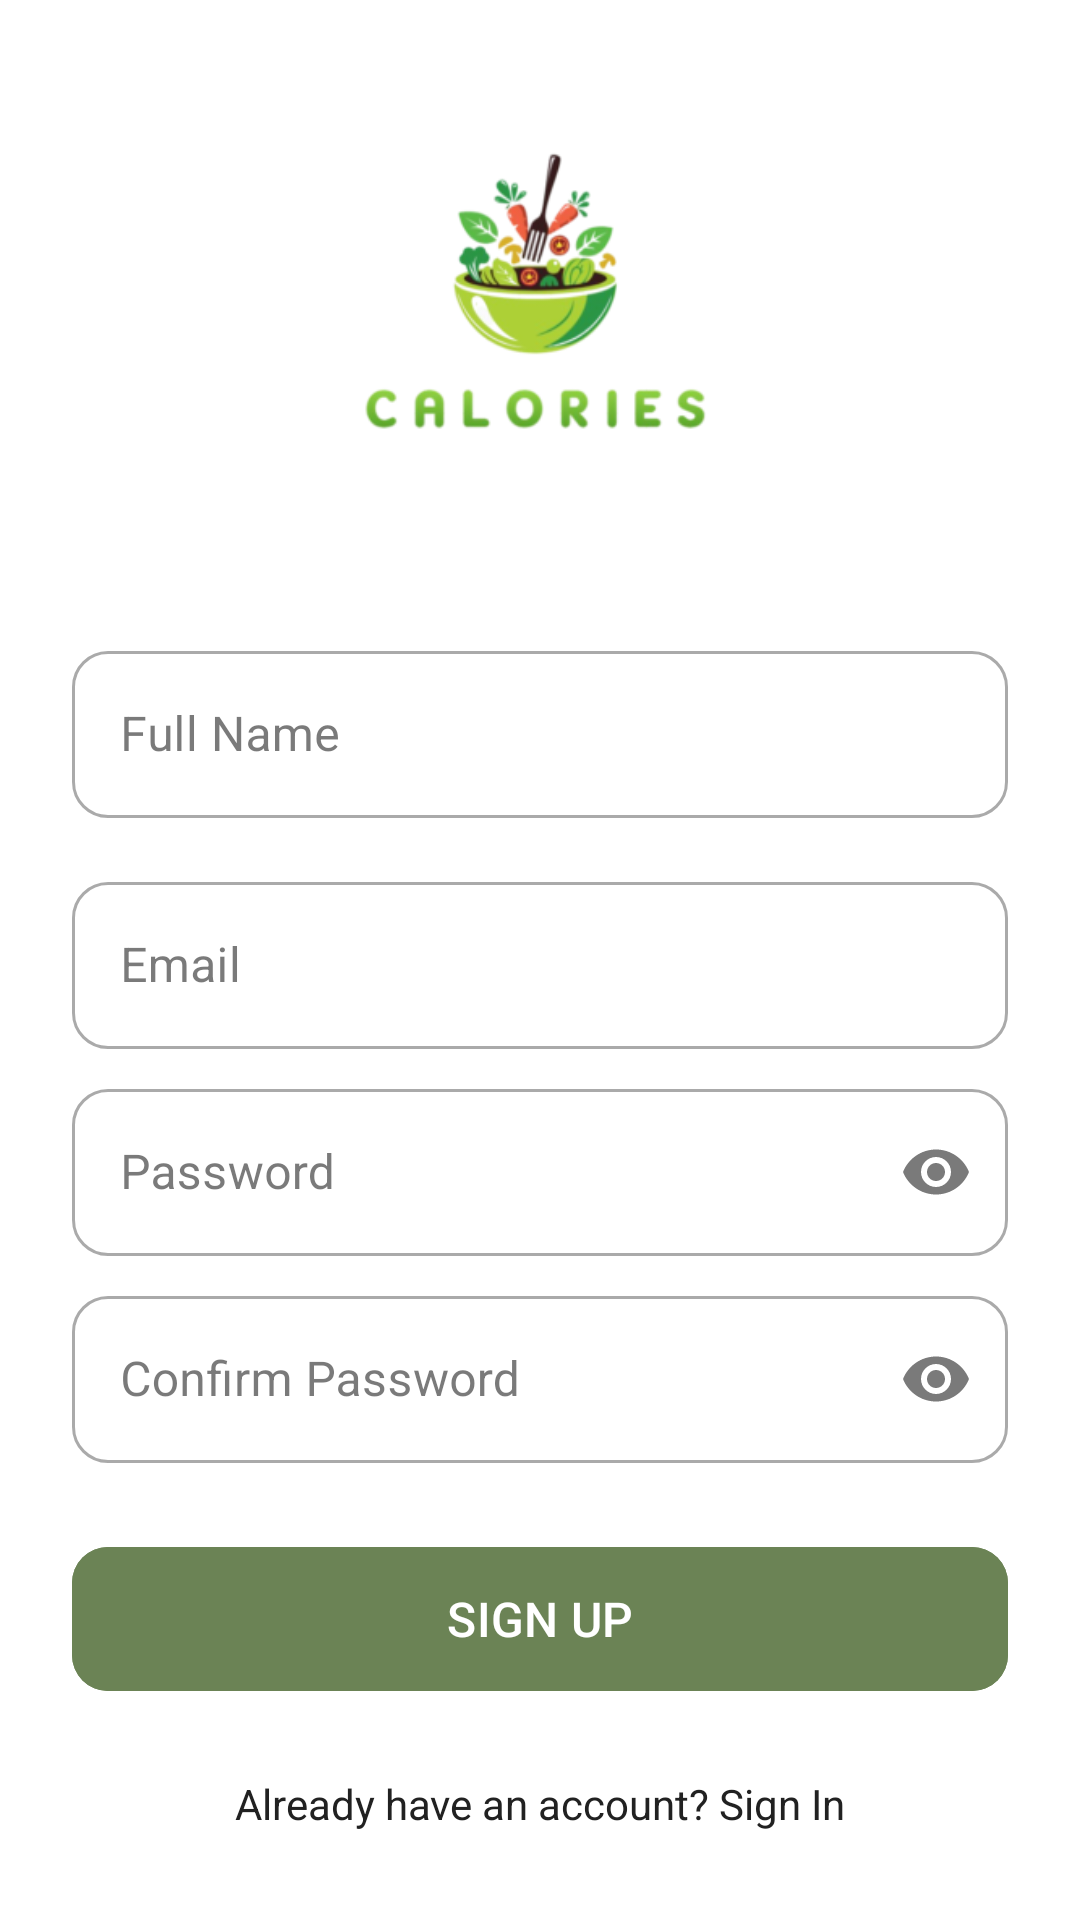

Android layout source for this screen:
<!-- AndroidManifest.xml: application theme Theme.Calories -->
<!-- res/layout/activity_register.xml -->
<?xml version="1.0" encoding="utf-8"?>
<androidx.constraintlayout.widget.ConstraintLayout
    xmlns:android="http://schemas.android.com/apk/res/android"
    xmlns:app="http://schemas.android.com/apk/res-auto"
    xmlns:tools="http://schemas.android.com/tools"
    android:layout_width="match_parent"
    android:layout_height="match_parent"
    android:background="?android:attr/colorBackground"
    android:paddingHorizontal="24dp"
    tools:context=".ui.auth.RegisterActivity">

    <ImageView
        android:id="@+id/ivLogo"
        android:layout_width="227dp"
        android:layout_height="175dp"
        android:adjustViewBounds="true"
        android:contentDescription="@string/app_name"
        android:scaleType="fitCenter"
        app:layout_constraintBottom_toTopOf="@+id/tilName"
        app:layout_constraintEnd_toEndOf="parent"
        app:layout_constraintStart_toStartOf="parent"
        app:layout_constraintTop_toTopOf="parent"
        app:layout_constraintVertical_chainStyle="packed"
        app:layout_constraintVertical_bias="0.3"
    app:srcCompat="@mipmap/ic_launcher_foreground" />

    <com.google.android.material.textfield.TextInputLayout
        android:id="@+id/tilName"
        style="@style/Widget.MaterialComponents.TextInputLayout.OutlinedBox"
        android:layout_width="0dp"
        android:layout_height="wrap_content"
        android:layout_marginTop="24dp"
        android:hint="@string/full_name"
        app:boxCornerRadiusBottomEnd="12dp"
        app:boxCornerRadiusBottomStart="12dp"
        app:boxCornerRadiusTopEnd="12dp"
        app:boxCornerRadiusTopStart="12dp"
        app:layout_constraintBottom_toTopOf="@+id/tilEmail"
        app:layout_constraintEnd_toEndOf="parent"
        app:layout_constraintStart_toStartOf="parent"
        app:layout_constraintTop_toBottomOf="@id/ivLogo">

        <com.google.android.material.textfield.TextInputEditText
            android:id="@+id/etName"
            android:layout_width="match_parent"
            android:layout_height="wrap_content"
            android:inputType="textPersonName"
            android:maxLines="1" />
    </com.google.android.material.textfield.TextInputLayout>

    <com.google.android.material.textfield.TextInputLayout
        android:id="@+id/tilEmail"
        style="@style/Widget.MaterialComponents.TextInputLayout.OutlinedBox"
        android:layout_width="0dp"
        android:layout_height="wrap_content"
        android:layout_marginTop="16dp"
        android:hint="@string/email"
        app:boxCornerRadiusBottomEnd="12dp"
        app:boxCornerRadiusBottomStart="12dp"
        app:boxCornerRadiusTopEnd="12dp"
        app:boxCornerRadiusTopStart="12dp"
        app:layout_constraintBottom_toTopOf="@+id/tilPassword"
        app:layout_constraintEnd_toEndOf="parent"
        app:layout_constraintStart_toStartOf="parent"
        app:layout_constraintTop_toBottomOf="@id/tilName">

        <com.google.android.material.textfield.TextInputEditText
            android:id="@+id/etEmail"
            android:layout_width="match_parent"
            android:layout_height="wrap_content"
            android:inputType="textEmailAddress"
            android:maxLines="1" />
    </com.google.android.material.textfield.TextInputLayout>

    <com.google.android.material.textfield.TextInputLayout
        android:id="@+id/tilPassword"
        style="@style/Widget.MaterialComponents.TextInputLayout.OutlinedBox"
        android:layout_width="0dp"
        android:layout_height="wrap_content"
        android:layout_marginTop="8dp"
        android:hint="@string/password"
        app:boxCornerRadiusBottomEnd="12dp"
        app:boxCornerRadiusBottomStart="12dp"
        app:boxCornerRadiusTopEnd="12dp"
        app:boxCornerRadiusTopStart="12dp"
        app:endIconMode="password_toggle"
        app:layout_constraintBottom_toTopOf="@+id/tilConfirmPassword"
        app:layout_constraintEnd_toEndOf="parent"
        app:layout_constraintStart_toStartOf="parent"
        app:layout_constraintTop_toBottomOf="@id/tilEmail">

        <com.google.android.material.textfield.TextInputEditText
            android:id="@+id/etPassword"
            android:layout_width="match_parent"
            android:layout_height="wrap_content"
            android:inputType="textPassword"
            android:maxLines="1" />
    </com.google.android.material.textfield.TextInputLayout>

    <com.google.android.material.textfield.TextInputLayout
        android:id="@+id/tilConfirmPassword"
        style="@style/Widget.MaterialComponents.TextInputLayout.OutlinedBox"
        android:layout_width="0dp"
        android:layout_height="wrap_content"
        android:layout_marginTop="8dp"
        android:hint="@string/confirm_password"
        app:boxCornerRadiusBottomEnd="12dp"
        app:boxCornerRadiusBottomStart="12dp"
        app:boxCornerRadiusTopEnd="12dp"
        app:boxCornerRadiusTopStart="12dp"
        app:endIconMode="password_toggle"
        app:layout_constraintBottom_toTopOf="@+id/btnRegister"
        app:layout_constraintEnd_toEndOf="parent"
        app:layout_constraintStart_toStartOf="parent"
        app:layout_constraintTop_toBottomOf="@id/tilPassword">

        <com.google.android.material.textfield.TextInputEditText
            android:id="@+id/etConfirmPassword"
            android:layout_width="match_parent"
            android:layout_height="wrap_content"
            android:inputType="textPassword"
            android:maxLines="1" />
    </com.google.android.material.textfield.TextInputLayout>

    <com.google.android.material.button.MaterialButton
        android:id="@+id/btnRegister"
        android:layout_width="0dp"
        android:layout_height="56dp"
        android:layout_marginTop="24dp"
        android:backgroundTint="@color/primary"
        android:text="@string/sign_up"
        android:textSize="16sp"
        app:cornerRadius="12dp"
        app:layout_constraintBottom_toTopOf="@+id/tvGoToLogin"
        app:layout_constraintEnd_toEndOf="parent"
        app:layout_constraintStart_toStartOf="parent"
        app:layout_constraintTop_toBottomOf="@id/tilConfirmPassword" />

    <TextView
        android:id="@+id/tvGoToLogin"
        android:layout_width="wrap_content"
        android:layout_height="wrap_content"
        android:layout_marginTop="24dp"
        android:text="@string/have_account_sign_in"
        android:textColor="@color/text_primary"
        app:layout_constraintBottom_toBottomOf="parent"
        app:layout_constraintEnd_toEndOf="parent"
        app:layout_constraintStart_toStartOf="parent"
        app:layout_constraintTop_toBottomOf="@+id/btnRegister" />

</androidx.constraintlayout.widget.ConstraintLayout>
<!-- resources referenced by this layout -->
<resources>
  <color name="primary">#6B8355</color>
  <color name="text_primary">#212121</color>
  <!-- mipmap ic_launcher_foreground: webp bitmap (mipmap-hdpi, 8694 bytes) -->
  <string name="app_name">Calories</string>
  <string name="confirm_password">Confirm Password</string>
  <string name="email">Email</string>
  <string name="full_name">Full Name</string>
  <string name="have_account_sign_in">Already have an account? Sign In</string>
  <string name="password">Password</string>
  <string name="sign_up">SIGN UP</string>
  <style name="Theme.Calories" parent="Base.Theme.Calories" />
  <style name="Base.Theme.Calories" parent="Theme.Material3.DayNight.NoActionBar">
  
          <item name="colorPrimary">@color/primary</item>
  
          <item name="colorOnPrimary">@color/white</item>
  
          <item name="colorSurface">@color/surface</item>
  
          <item name="colorOnSurface">@color/text_primary</item>
  
          <item name="colorOnSurfaceVariant">@color/text_secondary</item>
  
          <item name="android:colorBackground">@color/background</item>
  
          <item name="android:windowBackground">@color/background</item>
  
          <item name="android:statusBarColor">@android:color/transparent</item>
  
          <item name="android:windowLightStatusBar">true</item>
  
          <item name="android:navigationBarColor">@android:color/transparent</item>
  
          <item name="android:windowLayoutInDisplayCutoutMode" tools:targetApi="p">shortEdges</item>
  
          <item name="bottomNavigationStyle">@style/Widget.Calories.BottomNavigationView</item>
  
      </style>
  <color name="white">#FFFFFFFF</color>
  <color name="surface">#F7FAF4</color>
  <color name="text_secondary">#757575</color>
  <color name="background">#FFFFFF</color>
  <style name="Widget.Calories.BottomNavigationView" parent="Widget.Material3.BottomNavigationView">
  
          <item name="android:background">?attr/colorSurface</item>
  
          <item name="itemIconTint">@color/selector_bottom_nav</item>
  
          <item name="itemTextColor">@color/selector_bottom_nav</item>
  
      </style>
</resources>
